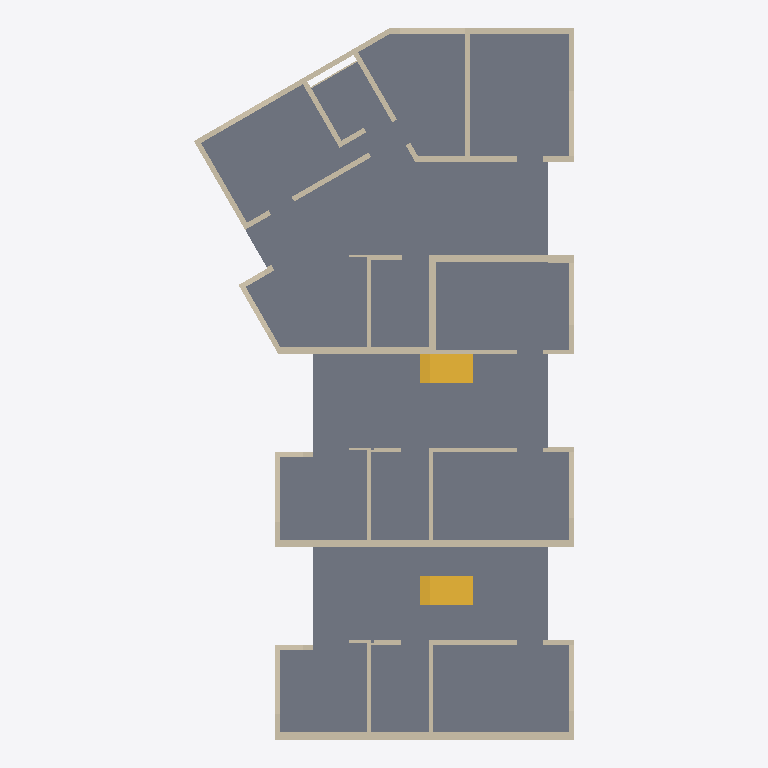
Plan cut of the same IFC building model at storey 'EG' (level 0.00 m, cut at 1.40 m), seen from above with north up, elements coloured by IFC class: 46 walls (beige), 2 stairs (yellow), 1 slab (grey). Cut surfaces are drawn darker.
Extent 13.1 m × 24.6 m × 5.7 m (x, y, z). Storeys (3): EG at 0.00 m; OG at 2.70 m; OG at 5.40 m. Elements (99): 94 IfcWall, 3 IfcSlab, 2 IfcStair.

HEADER;
FILE_DESCRIPTION(('ViewDefinition [CoordinationView_V2.0, QuantityTakeOffAddOnView]','Option [Elements to export: Selected elements only]','Option [Partial Structure Display: Entire Model]','Option [IFC Domain: All]','Option [Structural Function: All Elements]','Option [Convert Grid elements: On]','Option [Convert IFC Annotations and Archicad 2D elements: Off]','[22 more]'),'2;1');
FILE_NAME('IP4_BIM-Modell_Bauphasen_V7.ifc','2025-05-23T17:15:44',(''),(''),'DDS_IFC v3.0','IFC file generated by Graphisoft Archicad 28.0.0 CHE FULL Windows version (IFC add-on version: 4100 CHE FULL).','');
FILE_SCHEMA(('IFC2X3'));
ENDSEC;
DATA;
#1=IFCPROJECT('344O7vICcwH8qAEnwJDjSU',#2,'Projektname',$,$,$,$,(#3),#4);
#26=IFCSITE('20FpTZCqJy2vhVJYtjuIce',#2,'Gelände',$,$,#336,#337,$,.ELEMENT.,$,$,$,$,$);
#796=IFCBUILDING('00tMo7QcxqWdIGvc4sMN2A',#2,'Gebäude',$,$,#795,$,$,.ELEMENT.,$,$,$);
#3336=IFCBUILDINGSTOREY('3NscPmsxv7yOs3PvwPDAMH',#2,'OG',$,$,#1486,$,$,.ELEMENT.,2.7);
#3339=IFCBUILDINGSTOREY('3eYt9TfVT42ezAX4OpSOsQ',#2,'EG',$,$,#1485,$,$,.ELEMENT.,0.0);
#3341=IFCBUILDINGSTOREY('2FcQ$VfcDClOrgjBNOA$cL',#2,'OG',$,$,#1487,$,$,.ELEMENT.,5.4);
#1030=IFCSLAB('0IrVdYfoj6tRHZ80r0QX2V',#2,'Decke-001',$,$,#2320,#504,'12D5F9E2-A72B-46DD-B463-200D406A109F',.NOTDEFINED.);
#879=IFCWALL('3KSgGMPlvAVva8o2F1$Pa7',#2,'Wand-005',$,$,#1792,#398,'D472A416-66FE-4A7F-9908-C823C1FD9907');
#932=IFCWALL('0iwWqL5Ez0lPF4Fmk6Clz5',#2,'Wand-005',$,$,#1967,#434,'2CEA0D15-14EF-40BD-93C4-3F0B8632FF45');
#3418=IFCSTAIR('057rY_0$r3Y9pAw0QaL4WT',#2,'Treppe-004',$,$,#3345,$,'051F58BE-03FD-4388-9CCA-E806A454481D',.NOTDEFINED.);
#3419=IFCSTAIR('28YV$tr0j3Pfs_lEwa7S0g',#2,'Treppe-004',$,$,#3346,$,'8889FFF7-D40B-4366-9DBE-BCEEA41DC02A',.NOTDEFINED.);
#969=IFCWALL('2a66gD1mL2SQuI3dqVnmvt',#2,'Wand-006',$,$,#2089,#460,'A4186A8D-[number]-AE12-0E7D1FC70E77');
#976=IFCWALL('2fKF3Swsr2eeP5DIZKiXYV',#2,'Wand-007',$,$,#2115,#465,'A950F0DC-EB6D-42A2-8645-3528D4B2189F');
#807=IFCWALL('0n1tPSio9C4foEGhN7oJky',#2,'Wand-005',$,$,#1538,#349,'3107765C-B322-4C12-9C8E-42B5C7C93BBC');
#846=IFCWALL('0sdx$isD5AqvtYlu0LFr2x',#2,'Wand-006',$,$,#1680,#376,'369FBFEC-D8D1-4AD3-9DE2-BF80153F50BB');
#990=IFCWALL('36MuIuj9f4d9BAJEM16Yga',#2,'Wand-009',$,$,#2161,#475,'C65B84B8-B49A-449C-92CA-4CE5811A2AA4');
#802=IFCWALL('1IMysD6GD3nQV8VJmM76CY',#2,'Wand-007',$,$,#1522,#345,'525BCD8D-1903-43C5-A7C8-7D3C161C6322');
#983=IFCWALL('0fLIoVi1XACPwhDAGIyGVi',#2,'Wand-008',$,$,#2137,#470,'29552C9F-B018-4A31-9EAB-34A412F107EC');
#997=IFCWALL('08SaSBbm19qQNZwYB6SWEd',#2,'Wand-010',$,$,#2178,#480,'0872470B-9700-49D1-A5E3-EA22C67203A7');
#862=IFCWALL('0t$$18Z1D0xwey_KfcIQ2G',#2,'Wand-006',$,$,#1736,#387,'37FFF048-8C13-40EF-AA3C-F94A6649A090');
#1024=IFCWALL('01HKZq5t16Puqdseaklbs3',#2,'Wand-009',$,$,#2265,#499,'014548F4-[number]-8D27-DA892EBE5D83');
#915=IFCWALL('0wv8xmUgD2lh2zr1bPVgEl',#2,'Wand-006',$,$,#1916,#423,'3AE48EF0-7AA3-42BE-B0BD-D419597EA3AF');
#1004=IFCWALL('0scNOBgznCiBNoJ6wvRyxi',#2,'Wand-011',$,$,#2199,#485,'3699760B-ABDC-4CB0-B5F2-4C6EB96FCEEC');
#1007=IFCWALL('0KYoGZwW91aB_RF0gcb51g',#2,'Wand-009',$,$,#2214,#487,'148B2423-EA02-4190-BF9B-3C0AA694506A');
#820=IFCWALL('2FcjOJgYL3Yxqz8M4YdJo5',#2,'Wand-006',$,$,#1592,#358,'8F9AD613-AA25-438B-BD3D-2161229D3C85');
#902=IFCWALL('0kUoT7ktn11v9mnYcLuJn1',#2,'Wand-004',$,$,#1865,#414,'2E7B2747-BB7C-[number]-C62995E13C41');
#938=IFCWALL('0Y8mejEGz6y9eMopwGixwE',#2,'Wand-006',$,$,#1993,#438,'22230A2D-390F-46F0-9A16-CB3E90B3BE8E');
#849=IFCWALL('0YqzcTlZTBM86kDn7ttvHJ',#2,'Wand-004',$,$,#1690,#378,'22D3D99D-BE37-4B58-81AE-3711F7DF9453');
#885=IFCWALL('0vMTNhCx1BiA179jJHHI7Y',#2,'Wand-006',$,$,#1806,#402,'3959D5EB-33B0-4BB0-A047-26D4D14521E2');
#1014=IFCWALL('22QpXhFwzDMOn_z1gSFwLg',#2,'Wand-009',$,$,#2236,#492,'826B386B-3FAF-4D59-8C7E-F41A9C3FA56A');
#830=IFCWALL('2PLuRbOMr2gOgdCgHsruUu',#2,'Wand-004',$,$,#1620,#365,'995786E5-616D-42A9-8AA7-32A476D787B8');
#955=IFCWALL('2bd6hTg7rD48ylnC4A8y6D',#2,'Wand-005',$,$,#2043,#450,'A59C6ADD-A87D-4D10-8F2F-C4C10A23C18D');
#926=IFCWALL('1Id8dOjsrDlOFVjJkQutJs',#2,'Wand-007',$,$,#1951,#430,'529C89D8-B76D-4DBD-83DF-B53B9AE374F6');
#929=IFCWALL('20W8xUhvPFjh2aVN4W0U8G',#2,'Wand-008',$,$,#1952,#432,'80808EDE-AF96-4FB6-B0A4-7D712001E210');
#843=IFCWALL('1nm$60gZbCpQZB8lqEn39h',#2,'Wand-008',$,$,#1664,#374,'71C3F180-AA39-4CCD-A8CB-22FD0EC4326B');
#873=IFCWALL('3R_hp5LLXAD9MkUgMAOpJz',#2,'Wand-007',$,$,#1767,#394,'DBFABCC5-5558-4A34-95AE-7AA58A6334FD');
#876=IFCWALL('0OCA9PEX11NwXmoAbg6IN0',#2,'Wand-008',$,$,#1782,#396,'1830A259-3A10-415F-A870-C8A96A1925C0');
#856=IFCWALL('3UZV7aqlvEpQ1u9hG02uNL',#2,'Wand-005',$,$,#1707,#383,'DE8DF1E4-D2FE-4ECD-A078-26B4000B85D5');
#909=IFCWALL('3erTDkkOn0180r7kkfzek8',#2,'Wand-005',$,$,#1890,#419,'E8D5D36E-B98C-[number]-1EEBA9F68B88');
#810=IFCWALL('3rTsPlttT7FPa8iU6$FF4r',#2,'Wand-005',$,$,#1555,#351,'F577666F-DF77-473D-9908-B1E1BF3CF135');
#962=IFCWALL('308$OJnnj4x89Rx1_z1j4J',#2,'Wand-006',$,$,#2063,#455,'C023F613-C71B-44EC-825B-EC1FBD06D113');
#840=IFCWALL('3M1RugsoDBYBhAEmAUqPok',#2,'Wand-006',$,$,#1653,#372,'D605BE2A-DB23-4B88-BACA-3B029ED19CAE');
#882=IFCWALL('0TiQybi_988PRFGAw_rJ3R',#2,'Wand-005',$,$,#1800,#400,'1DB1AF25-B3E2-4821-96CF-40AEBED530DB');
#813=IFCWALL('06j8lhhaD2cvNx5AedQPMZ',#2,'Wand-004',$,$,#1556,#353,'06B48BEB-AE43-429B-95FB-14AA276995A3');
#895=IFCWALL('0x6Ppwty1AOfGBIBjMhs8Q',#2,'Wand-004',$,$,#1843,#409,'3B199CFA-DFC0-4A62-940B-48BB56AF621A');
#948=IFCWALL('2e7tjQDWHFEunN$8h5MkWw',#2,'Wand-004',$,$,#2023,#445,'A81F7B5A-3604-4F3B-8C57-FC8AC55AE83A');
#935=IFCWALL('1BBy_WJt945ebkZYxhJy8C',#2,'Wand-005',$,$,#1978,#436,'4B2FCFA0-4F72-4416-896E-8E2EEB4FC20C');
#1017=IFCWALL('3jxn5JxpDCGgSzUkqGtaJj',#2,'Wand-010',$,$,#2250,#494,'EDEF1153-EF33-4C42-A73D-7AED10DE44ED');
#859=IFCWALL('0usLkDPof1KgqgkMjYglGg',#2,'Wand-006',$,$,#1714,#385,'38D95B8D-672A-4152-AD2A-B96B62AAF42A');
#912=IFCWALL('14BqLV869Dwe7$5WdMbHdg',#2,'Wand-006',$,$,#1893,#421,'442F455F-2062-4DEA-81FF-1609D69519EA');
#1027=IFCWALL('0UIGRFxAv2NA$nyvCRPK6F',#2,'Wand-009',$,$,#2277,#501,'1E4906CF-ECAE-425C-AFF1-F3931B65418F');
#827=IFCWALL('0RfO7OLxv3yBN1KcEcJ_OV',#2,'Wand-005',$,$,#1610,#363,'1BA581D8-57BE-43F0-B5C1-5263A64FE61F');
#892=IFCWALL('3NBreJcYv3yBWZ21l4bHbm',#2,'Wand-008',$,$,#1842,#407,'D72F5A13-9A2E-43F0-B823-081BC4951970');
#945=IFCWALL('2dvLvhr_rAQvZn5a9f1nhG',#2,'Wand-008',$,$,#2011,#443,'A7E55E6B-D7ED-4A6B-98F1-164269071AD0');
#837=IFCWALL('2F3$8UvmH8POxcJaFsACXB',#2,'Wand-008',$,$,#1633,#370,'8F0FF21E-E704-4865-8EE6-4E43F628C84B');
ENDSEC;